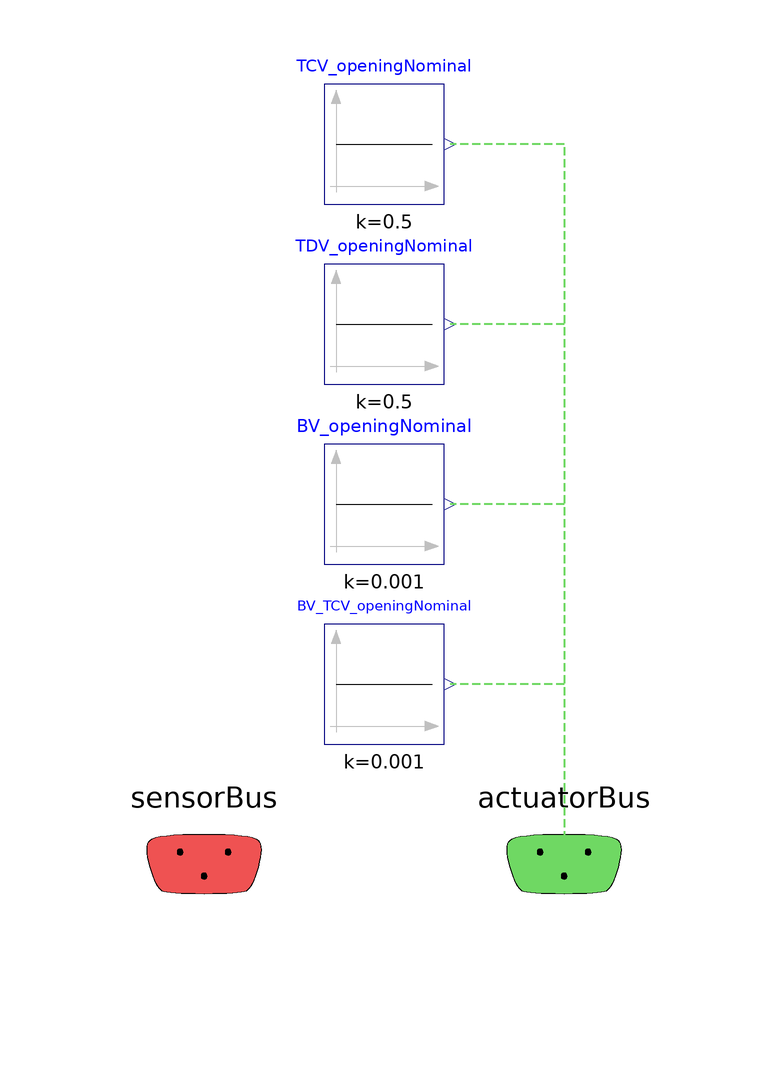

The component connection diagram of the Modelica model below, drawn from its own Placement and Line annotations.

model CS_Dummy
  extends NHES.Systems.BalanceOfPlant.Turbine.BaseClasses.Partial_ControlSystem;

  extends NHES.Icons.DummyIcon;

  Modelica.Blocks.Sources.Constant TCV_openingNominal(k=0.5)
    annotation (Placement(transformation(extent={{-10,10},{10,30}})));
  Modelica.Blocks.Sources.Constant BV_openingNominal(k=0.001)
    annotation (Placement(transformation(extent={{-10,-50},{10,-30}})));
  Modelica.Blocks.Sources.Constant TDV_openingNominal(k=0.5)
    annotation (Placement(transformation(extent={{-10,-20},{10,0}})));
  Modelica.Blocks.Sources.Constant BV_TCV_openingNominal(k=0.001)
    annotation (Placement(transformation(extent={{-10,-80},{10,-60}})));
equation
  connect(actuatorBus.opening_TCV, TCV_openingNominal.y) annotation (
     Line(
      points={{30.1,-99.9},{30.1,20},{11,20}},
      color={111,216,99},
      pattern=LinePattern.Dash,
      thickness=0.5));
  connect(actuatorBus.opening_BV, BV_openingNominal.y)
    annotation (Line(
      points={{30.1,-99.9},{30.1,-40},{11,-40}},
      color={111,216,99},
      pattern=LinePattern.Dash,
      thickness=0.5));
  connect(actuatorBus.opening_TDV, TDV_openingNominal.y)
    annotation (Line(
      points={{30.1,-99.9},{30.1,-10},{11,-10}},
      color={111,216,99},
      pattern=LinePattern.Dash,
      thickness=0.5));
  connect(actuatorBus.opening_BV_TCV, BV_TCV_openingNominal.y)
    annotation (Line(
      points={{30.1,-99.9},{30.1,-70},{11,-70}},
      color={111,216,99},
      pattern=LinePattern.Dash,
      thickness=0.5));
  annotation (defaultComponentName="CS",
  Icon(coordinateSystem(preserveAspectRatio=false)), Diagram(
        coordinateSystem(preserveAspectRatio=false)));
end CS_Dummy;